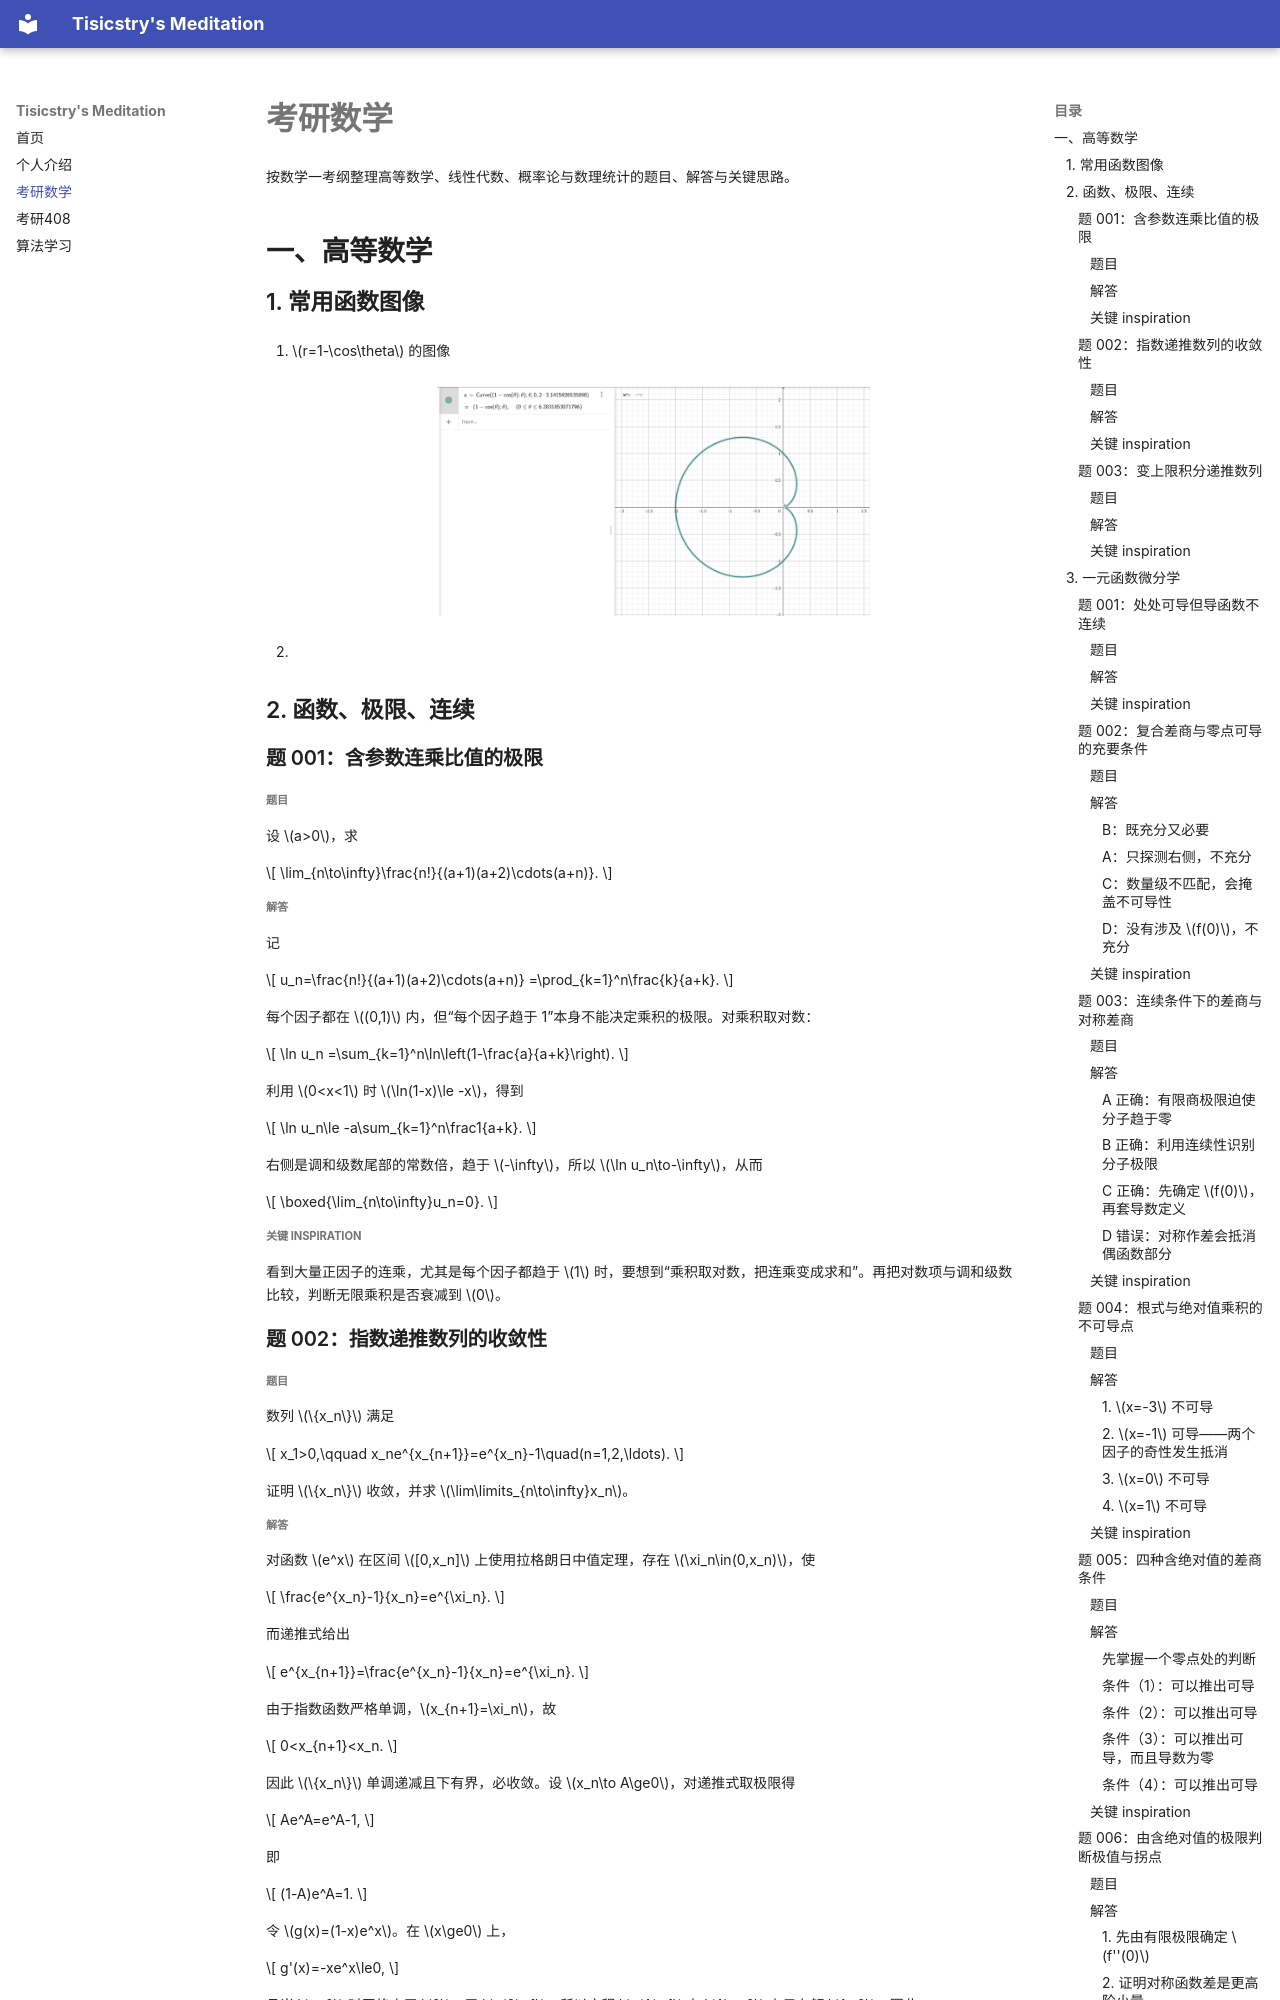

repository: yangxu18645796499/tisicstry.github.io · page: kaoyan/math/index.html · generator: mkdocs

# 考研数学

按数学一考纲整理高等数学、线性代数、概率论与数理统计的题目、解答与关键思路。

## 一、高等数学

### 1. 常用函数图像

1. $r=1-\cos\theta$ 的图像
![](../assets/images/math/r1-cos-theta.png)

2. 

### 2. 函数、极限、连续

#### 题 001：含参数连乘比值的极限

##### 题目

设 $a>0$，求

$$
\lim_{n\to\infty}\frac{n!}{(a+1)(a+2)\cdots(a+n)}.
$$

##### 解答

记

$$
u_n=\frac{n!}{(a+1)(a+2)\cdots(a+n)}
=\prod_{k=1}^n\frac{k}{a+k}.
$$

每个因子都在 $(0,1)$ 内，但“每个因子趋于 1”本身不能决定乘积的极限。对乘积取对数：

$$
\ln u_n
=\sum_{k=1}^n\ln\left(1-\frac{a}{a+k}\right).
$$

利用 $0<x<1$ 时 $\ln(1-x)\le -x$，得到

$$
\ln u_n\le -a\sum_{k=1}^n\frac1{a+k}.
$$

右侧是调和级数尾部的常数倍，趋于 $-\infty$，所以 $\ln u_n\to-\infty$，从而

$$
\boxed{\lim_{n\to\infty}u_n=0}.
$$

##### 关键 inspiration

看到大量正因子的连乘，尤其是每个因子都趋于 $1$ 时，要想到“乘积取对数，把连乘变成求和”。再把对数项与调和级数比较，判断无限乘积是否衰减到 $0$。

#### 题 002：指数递推数列的收敛性

##### 题目

数列 $\{x_n\}$ 满足

$$
x_1>0,\qquad x_ne^{x_{n+1}}=e^{x_n}-1\quad(n=1,2,\ldots).
$$

证明 $\{x_n\}$ 收敛，并求 $\lim\limits_{n\to\infty}x_n$。

##### 解答

对函数 $e^x$ 在区间 $[0,x_n]$ 上使用拉格朗日中值定理，存在 $\xi_n\in(0,x_n)$，使

$$
\frac{e^{x_n}-1}{x_n}=e^{\xi_n}.
$$

而递推式给出

$$
e^{x_{n+1}}=\frac{e^{x_n}-1}{x_n}=e^{\xi_n}.
$$

由于指数函数严格单调，$x_{n+1}=\xi_n$，故

$$
0<x_{n+1}<x_n.
$$

因此 $\{x_n\}$ 单调递减且下有界，必收敛。设 $x_n\to A\ge0$，对递推式取极限得

$$
Ae^A=e^A-1,
$$

即

$$
(1-A)e^A=1.
$$

令 $g(x)=(1-x)e^x$。在 $x\ge0$ 上，

$$
g'(x)=-xe^x\le0,
$$

且当 $x>0$ 时严格小于 $0$。又 $g(0)=1$，所以方程 $g(A)=1$ 在 $A\ge0$ 上只有解 $A=0$。因此

$$
\boxed{\lim_{n\to\infty}x_n=0}.
$$

原手写解答的核心思路是正确的：用中值定理得到 $0<x_{n+1}<x_n$。书写时还应明确中值点 $\xi_n$ 的区间，并证明极限方程在 $A\ge0$ 上只有一个解。

##### 关键 inspiration

看到 $\dfrac{e^{x_n}-e^0}{x_n-0}$，应立即识别出它是指数函数的差商。中值定理能把差商写成 $e^{\xi_n}$，再借指数函数的单调性直接把 $x_{n+1}$ 夹在 $0$ 与 $x_n$ 之间。

#### 题 003：变上限积分递推数列

##### 题目

给定任意 $x_1\in\mathbb R$，数列满足

$$
x_{n+1}=\frac13x_n+\frac23-\frac12\int_1^{x_n}e^{-t^2}\,dt
\quad(n=1,2,\ldots).
$$

证明 $\lim\limits_{n\to\infty}x_n$ 存在并求其值。
